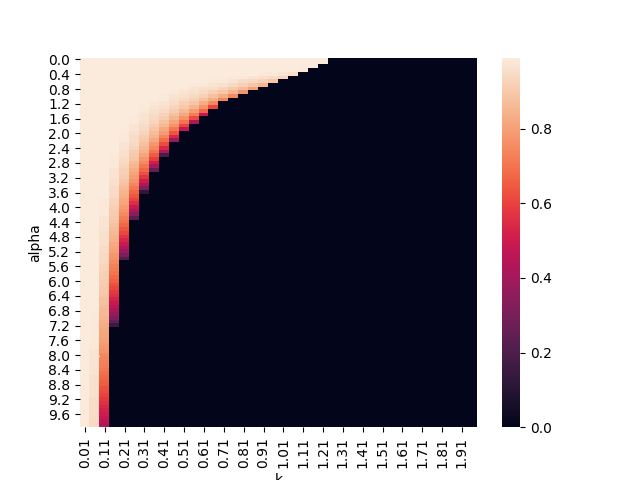

The file beside this chart, header and first rows:
, 0.01, 0.060000000000000005, 0.11, 0.16000000000000003, 0.21000000000000002, 0.26, 0.31000000000000005, 0.36000000000000004, 0.41000000000000003, 0.46, 0.51, 0.56, 0.6100000000000001, 0.66, 0.7100000000000001, 0.76, 0.81, 0.8600000000000001, 0.91, 0.9600000000000001, 1.01, 1.06, 1.11
0.0, 0.99, 0.99, 0.99, 0.99, 0.99, 0.99, 0.99, 0.99, 0.99, 0.99, 0.99, 0.99, 0.99, 0.99, 0.99, 0.99, 0.99, 0.99, 0.99, 0.99, 0.99, 0.99, 0.99
0.1, 0.99, 0.99, 0.99, 0.99, 0.99, 0.99, 0.99, 0.99, 0.99, 0.99, 0.99, 0.99, 0.99, 0.99, 0.99, 0.99, 0.99, 0.99, 0.99, 0.99, 0.99, 0.99, 0.99
0.2, 0.99, 0.99, 0.99, 0.99, 0.99, 0.99, 0.99, 0.99, 0.99, 0.99, 0.99, 0.99, 0.99, 0.99, 0.99, 0.99, 0.99, 0.99, 0.99, 0.99, 0.99, 0.99, 0.99
0.3, 0.99, 0.99, 0.99, 0.99, 0.99, 0.99, 0.99, 0.99, 0.99, 0.99, 0.99, 0.99, 0.99, 0.99, 0.99, 0.99, 0.99, 0.99, 0.99, 0.99, 0.99, 0.99, 0.98
0.4, 0.99, 0.99, 0.99, 0.99, 0.99, 0.99, 0.99, 0.99, 0.99, 0.99, 0.99, 0.99, 0.99, 0.99, 0.99, 0.99, 0.99, 0.99, 0.98, 0.98, 0.97, 0.96, 0.0
0.5, 0.99, 0.99, 0.99, 0.99, 0.99, 0.99, 0.99, 0.99, 0.99, 0.99, 0.99, 0.99, 0.99, 0.99, 0.99, 0.98, 0.98, 0.97, 0.96, 0.95, 0.93, 0.0, 0.0
0.6, 0.99, 0.99, 0.99, 0.99, 0.99, 0.99, 0.99, 0.99, 0.99, 0.99, 0.99, 0.99, 0.99, 0.98, 0.98, 0.97, 0.95, 0.94, 0.92, 0.89, 0.0, 0.0, 0.0
0.7, 0.99, 0.99, 0.99, 0.99, 0.99, 0.99, 0.99, 0.99, 0.99, 0.99, 0.99, 0.98, 0.98, 0.97, 0.96, 0.94, 0.92, 0.89, 0.85, 0.0, 0.0, 0.0, 0.0
0.8, 0.99, 0.99, 0.99, 0.99, 0.99, 0.99, 0.99, 0.99, 0.99, 0.99, 0.98, 0.97, 0.96, 0.95, 0.93, 0.9, 0.87, 0.8, 0.0, 0.0, 0.0, 0.0, 0.0
0.9, 0.99, 0.99, 0.99, 0.99, 0.99, 0.99, 0.99, 0.99, 0.99, 0.98, 0.97, 0.96, 0.94, 0.92, 0.89, 0.85, 0.77, 0.0, 0.0, 0.0, 0.0, 0.0, 0.0
1.0, 0.99, 0.99, 0.99, 0.99, 0.99, 0.99, 0.99, 0.99, 0.98, 0.97, 0.96, 0.94, 0.92, 0.88, 0.83, 0.75, 0.0, 0.0, 0.0, 0.0, 0.0, 0.0, 0.0
1.1, 0.99, 0.99, 0.99, 0.99, 0.99, 0.99, 0.99, 0.99, 0.98, 0.96, 0.94, 0.92, 0.88, 0.83, 0.74, 0.0, 0.0, 0.0, 0.0, 0.0, 0.0, 0.0, 0.0
1.2, 0.99, 0.99, 0.99, 0.99, 0.99, 0.99, 0.99, 0.98, 0.97, 0.95, 0.92, 0.89, 0.83, 0.75, 0.0, 0.0, 0.0, 0.0, 0.0, 0.0, 0.0, 0.0, 0.0
1.3, 0.99, 0.99, 0.99, 0.99, 0.99, 0.99, 0.98, 0.97, 0.96, 0.93, 0.9, 0.85, 0.77, 0.61, 0.0, 0.0, 0.0, 0.0, 0.0, 0.0, 0.0, 0.0, 0.0
1.4, 0.99, 0.99, 0.99, 0.99, 0.99, 0.99, 0.98, 0.96, 0.94, 0.91, 0.86, 0.79, 0.67, 0.0, 0.0, 0.0, 0.0, 0.0, 0.0, 0.0, 0.0, 0.0, 0.0
1.5, 0.99, 0.99, 0.99, 0.99, 0.99, 0.99, 0.97, 0.95, 0.93, 0.88, 0.82, 0.72, 0.48, 0.0, 0.0, 0.0, 0.0, 0.0, 0.0, 0.0, 0.0, 0.0, 0.0
1.6, 0.99, 0.99, 0.99, 0.99, 0.99, 0.98, 0.97, 0.94, 0.91, 0.85, 0.77, 0.62, 0.0, 0.0, 0.0, 0.0, 0.0, 0.0, 0.0, 0.0, 0.0, 0.0, 0.0
1.7, 0.99, 0.99, 0.99, 0.99, 0.99, 0.98, 0.96, 0.93, 0.88, 0.81, 0.7, 0.43, 0.0, 0.0, 0.0, 0.0, 0.0, 0.0, 0.0, 0.0, 0.0, 0.0, 0.0
1.8, 0.99, 0.99, 0.99, 0.99, 0.99, 0.97, 0.95, 0.91, 0.86, 0.77, 0.61, 0.0, 0.0, 0.0, 0.0, 0.0, 0.0, 0.0, 0.0, 0.0, 0.0, 0.0, 0.0
1.9, 0.99, 0.99, 0.99, 0.99, 0.99, 0.97, 0.94, 0.89, 0.82, 0.71, 0.47, 0.0, 0.0, 0.0, 0.0, 0.0, 0.0, 0.0, 0.0, 0.0, 0.0, 0.0, 0.0
2.0, 0.99, 0.99, 0.99, 0.99, 0.98, 0.96, 0.93, 0.87, 0.79, 0.64, 0.0, 0.0, 0.0, 0.0, 0.0, 0.0, 0.0, 0.0, 0.0, 0.0, 0.0, 0.0, 0.0
2.1, 0.99, 0.99, 0.99, 0.99, 0.98, 0.95, 0.91, 0.85, 0.74, 0.54, 0.0, 0.0, 0.0, 0.0, 0.0, 0.0, 0.0, 0.0, 0.0, 0.0, 0.0, 0.0, 0.0
2.2, 0.99, 0.99, 0.99, 0.99, 0.98, 0.95, 0.9, 0.82, 0.69, 0.38, 0.0, 0.0, 0.0, 0.0, 0.0, 0.0, 0.0, 0.0, 0.0, 0.0, 0.0, 0.0, 0.0
2.3, 0.99, 0.99, 0.99, 0.99, 0.97, 0.94, 0.88, 0.78, 0.62, 0.0, 0.0, 0.0, 0.0, 0.0, 0.0, 0.0, 0.0, 0.0, 0.0, 0.0, 0.0, 0.0, 0.0
2.4, 0.99, 0.99, 0.99, 0.99, 0.97, 0.93, 0.86, 0.75, 0.54, 0.0, 0.0, 0.0, 0.0, 0.0, 0.0, 0.0, 0.0, 0.0, 0.0, 0.0, 0.0, 0.0, 0.0
2.5, 0.99, 0.99, 0.99, 0.99, 0.96, 0.91, 0.84, 0.7, 0.42, 0.0, 0.0, 0.0, 0.0, 0.0, 0.0, 0.0, 0.0, 0.0, 0.0, 0.0, 0.0, 0.0, 0.0
2.6, 0.99, 0.99, 0.99, 0.98, 0.96, 0.9, 0.81, 0.65, 0.19, 0.0, 0.0, 0.0, 0.0, 0.0, 0.0, 0.0, 0.0, 0.0, 0.0, 0.0, 0.0, 0.0, 0.0
2.7, 0.99, 0.99, 0.99, 0.98, 0.95, 0.89, 0.78, 0.59, 0.0, 0.0, 0.0, 0.0, 0.0, 0.0, 0.0, 0.0, 0.0, 0.0, 0.0, 0.0, 0.0, 0.0, 0.0
2.8, 0.99, 0.99, 0.99, 0.98, 0.94, 0.87, 0.75, 0.51, 0.0, 0.0, 0.0, 0.0, 0.0, 0.0, 0.0, 0.0, 0.0, 0.0, 0.0, 0.0, 0.0, 0.0, 0.0
2.9, 0.99, 0.99, 0.99, 0.98, 0.93, 0.85, 0.71, 0.41, 0.0, 0.0, 0.0, 0.0, 0.0, 0.0, 0.0, 0.0, 0.0, 0.0, 0.0, 0.0, 0.0, 0.0, 0.0
3.0, 0.99, 0.99, 0.99, 0.97, 0.92, 0.83, 0.67, 0.25, 0.0, 0.0, 0.0, 0.0, 0.0, 0.0, 0.0, 0.0, 0.0, 0.0, 0.0, 0.0, 0.0, 0.0, 0.0
3.1, 0.99, 0.99, 0.99, 0.97, 0.92, 0.81, 0.63, 0.0, 0.0, 0.0, 0.0, 0.0, 0.0, 0.0, 0.0, 0.0, 0.0, 0.0, 0.0, 0.0, 0.0, 0.0, 0.0
3.2, 0.99, 0.99, 0.99, 0.97, 0.91, 0.79, 0.57, 0.0, 0.0, 0.0, 0.0, 0.0, 0.0, 0.0, 0.0, 0.0, 0.0, 0.0, 0.0, 0.0, 0.0, 0.0, 0.0
3.3, 0.99, 0.99, 0.99, 0.96, 0.89, 0.77, 0.51, 0.0, 0.0, 0.0, 0.0, 0.0, 0.0, 0.0, 0.0, 0.0, 0.0, 0.0, 0.0, 0.0, 0.0, 0.0, 0.0
3.4, 0.99, 0.99, 0.99, 0.96, 0.88, 0.74, 0.43, 0.0, 0.0, 0.0, 0.0, 0.0, 0.0, 0.0, 0.0, 0.0, 0.0, 0.0, 0.0, 0.0, 0.0, 0.0, 0.0
3.5, 0.99, 0.99, 0.99, 0.95, 0.87, 0.71, 0.32, 0.0, 0.0, 0.0, 0.0, 0.0, 0.0, 0.0, 0.0, 0.0, 0.0, 0.0, 0.0, 0.0, 0.0, 0.0, 0.0
3.6, 0.99, 0.99, 0.99, 0.95, 0.85, 0.67, 0.12, 0.0, 0.0, 0.0, 0.0, 0.0, 0.0, 0.0, 0.0, 0.0, 0.0, 0.0, 0.0, 0.0, 0.0, 0.0, 0.0
3.7, 0.99, 0.99, 0.99, 0.94, 0.84, 0.64, 0.0, 0.0, 0.0, 0.0, 0.0, 0.0, 0.0, 0.0, 0.0, 0.0, 0.0, 0.0, 0.0, 0.0, 0.0, 0.0, 0.0
3.8, 0.99, 0.99, 0.98, 0.93, 0.82, 0.6, 0.0, 0.0, 0.0, 0.0, 0.0, 0.0, 0.0, 0.0, 0.0, 0.0, 0.0, 0.0, 0.0, 0.0, 0.0, 0.0, 0.0
3.9, 0.99, 0.99, 0.98, 0.93, 0.81, 0.55, 0.0, 0.0, 0.0, 0.0, 0.0, 0.0, 0.0, 0.0, 0.0, 0.0, 0.0, 0.0, 0.0, 0.0, 0.0, 0.0, 0.0
4.0, 0.99, 0.99, 0.98, 0.92, 0.79, 0.49, 0.0, 0.0, 0.0, 0.0, 0.0, 0.0, 0.0, 0.0, 0.0, 0.0, 0.0, 0.0, 0.0, 0.0, 0.0, 0.0, 0.0
4.1, 0.99, 0.99, 0.98, 0.91, 0.77, 0.43, 0.0, 0.0, 0.0, 0.0, 0.0, 0.0, 0.0, 0.0, 0.0, 0.0, 0.0, 0.0, 0.0, 0.0, 0.0, 0.0, 0.0
4.2, 0.99, 0.99, 0.98, 0.91, 0.75, 0.35, 0.0, 0.0, 0.0, 0.0, 0.0, 0.0, 0.0, 0.0, 0.0, 0.0, 0.0, 0.0, 0.0, 0.0, 0.0, 0.0, 0.0
4.3, 0.99, 0.99, 0.97, 0.9, 0.72, 0.23, 0.0, 0.0, 0.0, 0.0, 0.0, 0.0, 0.0, 0.0, 0.0, 0.0, 0.0, 0.0, 0.0, 0.0, 0.0, 0.0, 0.0
4.4, 0.99, 0.99, 0.97, 0.89, 0.7, 0.0, 0.0, 0.0, 0.0, 0.0, 0.0, 0.0, 0.0, 0.0, 0.0, 0.0, 0.0, 0.0, 0.0, 0.0, 0.0, 0.0, 0.0
4.5, 0.99, 0.99, 0.97, 0.88, 0.67, 0.0, 0.0, 0.0, 0.0, 0.0, 0.0, 0.0, 0.0, 0.0, 0.0, 0.0, 0.0, 0.0, 0.0, 0.0, 0.0, 0.0, 0.0
4.6, 0.99, 0.99, 0.97, 0.87, 0.64, 0.0, 0.0, 0.0, 0.0, 0.0, 0.0, 0.0, 0.0, 0.0, 0.0, 0.0, 0.0, 0.0, 0.0, 0.0, 0.0, 0.0, 0.0
4.7, 0.99, 0.99, 0.96, 0.86, 0.61, 0.0, 0.0, 0.0, 0.0, 0.0, 0.0, 0.0, 0.0, 0.0, 0.0, 0.0, 0.0, 0.0, 0.0, 0.0, 0.0, 0.0, 0.0
4.8, 0.99, 0.99, 0.96, 0.85, 0.57, 0.0, 0.0, 0.0, 0.0, 0.0, 0.0, 0.0, 0.0, 0.0, 0.0, 0.0, 0.0, 0.0, 0.0, 0.0, 0.0, 0.0, 0.0
4.9, 0.99, 0.99, 0.96, 0.84, 0.53, 0.0, 0.0, 0.0, 0.0, 0.0, 0.0, 0.0, 0.0, 0.0, 0.0, 0.0, 0.0, 0.0, 0.0, 0.0, 0.0, 0.0, 0.0
5.0, 0.99, 0.99, 0.96, 0.82, 0.49, 0.0, 0.0, 0.0, 0.0, 0.0, 0.0, 0.0, 0.0, 0.0, 0.0, 0.0, 0.0, 0.0, 0.0, 0.0, 0.0, 0.0, 0.0
5.1, 0.99, 0.99, 0.95, 0.81, 0.44, 0.0, 0.0, 0.0, 0.0, 0.0, 0.0, 0.0, 0.0, 0.0, 0.0, 0.0, 0.0, 0.0, 0.0, 0.0, 0.0, 0.0, 0.0
5.2, 0.99, 0.99, 0.95, 0.8, 0.38, 0.0, 0.0, 0.0, 0.0, 0.0, 0.0, 0.0, 0.0, 0.0, 0.0, 0.0, 0.0, 0.0, 0.0, 0.0, 0.0, 0.0, 0.0
5.3, 0.99, 0.99, 0.94, 0.78, 0.31, 0.0, 0.0, 0.0, 0.0, 0.0, 0.0, 0.0, 0.0, 0.0, 0.0, 0.0, 0.0, 0.0, 0.0, 0.0, 0.0, 0.0, 0.0
5.4, 0.99, 0.99, 0.94, 0.77, 0.21, 0.0, 0.0, 0.0, 0.0, 0.0, 0.0, 0.0, 0.0, 0.0, 0.0, 0.0, 0.0, 0.0, 0.0, 0.0, 0.0, 0.0, 0.0
5.5, 0.99, 0.99, 0.94, 0.75, 0.0, 0.0, 0.0, 0.0, 0.0, 0.0, 0.0, 0.0, 0.0, 0.0, 0.0, 0.0, 0.0, 0.0, 0.0, 0.0, 0.0, 0.0, 0.0
5.6, 0.99, 0.99, 0.93, 0.73, 0.0, 0.0, 0.0, 0.0, 0.0, 0.0, 0.0, 0.0, 0.0, 0.0, 0.0, 0.0, 0.0, 0.0, 0.0, 0.0, 0.0, 0.0, 0.0
5.7, 0.99, 0.99, 0.93, 0.72, 0.0, 0.0, 0.0, 0.0, 0.0, 0.0, 0.0, 0.0, 0.0, 0.0, 0.0, 0.0, 0.0, 0.0, 0.0, 0.0, 0.0, 0.0, 0.0
5.8, 0.99, 0.99, 0.92, 0.7, 0.0, 0.0, 0.0, 0.0, 0.0, 0.0, 0.0, 0.0, 0.0, 0.0, 0.0, 0.0, 0.0, 0.0, 0.0, 0.0, 0.0, 0.0, 0.0
5.9, 0.99, 0.99, 0.92, 0.68, 0.0, 0.0, 0.0, 0.0, 0.0, 0.0, 0.0, 0.0, 0.0, 0.0, 0.0, 0.0, 0.0, 0.0, 0.0, 0.0, 0.0, 0.0, 0.0
... 40 more rows
